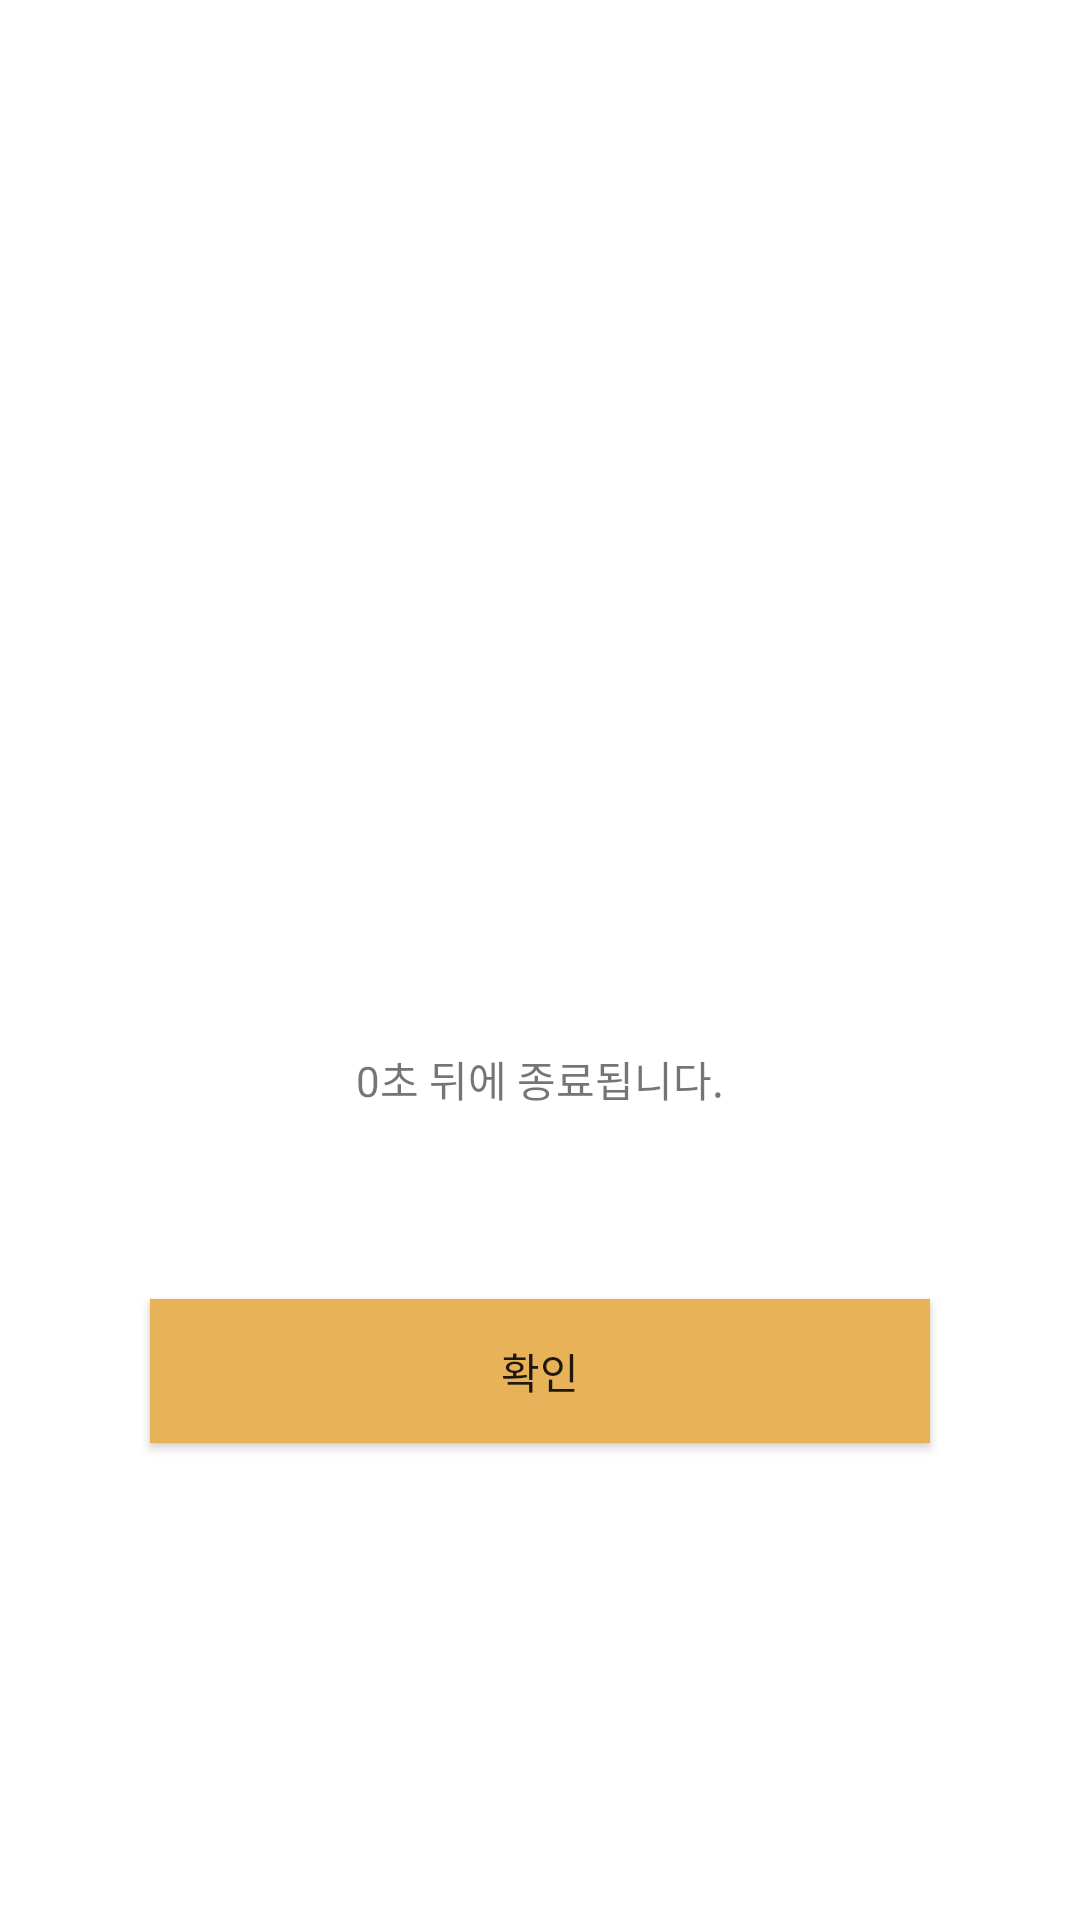

Android layout source for this screen:
<!-- AndroidManifest.xml: application theme Theme.IDPass -->
<!-- res/layout/fragment_kb_qr_generate.xml -->
<?xml version="1.0" encoding="utf-8"?>
<androidx.constraintlayout.widget.ConstraintLayout xmlns:android="http://schemas.android.com/apk/res/android"
    xmlns:app="http://schemas.android.com/apk/res-auto"
    xmlns:tools="http://schemas.android.com/tools"
    android:id="@+id/frameLayout"
    android:layout_width="match_parent"
    android:layout_height="match_parent"
    tools:context=".presentation.qr.QRGenerateFragment">

    <ImageView
        android:id="@+id/qr_image"
        android:layout_width="215dp"
        android:layout_height="215dp"
        android:layout_marginTop="40dp"
        android:scaleType="fitXY"
        app:layout_constraintBottom_toTopOf="@+id/time_text"
        app:layout_constraintEnd_toEndOf="parent"
        app:layout_constraintStart_toStartOf="parent"
        app:layout_constraintTop_toTopOf="parent"
        tools:src="@tools:sample/avatars" />

    <TextView
        android:id="@+id/time_text"
        android:layout_width="wrap_content"
        android:layout_height="wrap_content"
        android:layout_marginTop="16dp"
        android:layout_marginBottom="24dp"
        android:text="0초 뒤에 종료됩니다."
        app:layout_constraintBottom_toTopOf="@+id/button"
        app:layout_constraintEnd_toEndOf="parent"
        app:layout_constraintStart_toStartOf="parent"
        app:layout_constraintTop_toBottomOf="@+id/qr_image" />

    <Button
        android:id="@+id/button"
        android:layout_width="0dp"
        android:layout_height="wrap_content"
        android:layout_marginStart="50dp"
        android:layout_marginEnd="50dp"
        android:layout_marginBottom="120dp"
        android:background="@color/kb_yello"
        android:text="확인"
        app:layout_constraintBottom_toBottomOf="parent"
        app:layout_constraintEnd_toEndOf="parent"
        app:layout_constraintStart_toStartOf="parent"
        app:layout_constraintTop_toBottomOf="@+id/time_text" />
</androidx.constraintlayout.widget.ConstraintLayout>
<!-- resources referenced by this layout -->
<resources>
  <color name="kb_yello">#e8b358</color>
  <style name="Theme.IDPass" parent="Theme.MaterialComponents.DayNight.DarkActionBar">
          
          <item name="colorPrimary">@color/purple_500</item>
          <item name="colorPrimaryVariant">@color/purple_700</item>
          <item name="colorOnPrimary">@color/white</item>
          
          <item name="colorSecondary">@color/teal_200</item>
          <item name="colorSecondaryVariant">@color/teal_700</item>
          <item name="colorOnSecondary">@color/black</item>
          
          <item name="android:statusBarColor" tools:targetApi="l">?attr/colorPrimaryVariant</item>
          
      </style>
  <color name="purple_500">#FF6200EE</color>
  <color name="purple_700">#FF3700B3</color>
  <color name="white">#FFFFFFFF</color>
  <color name="teal_200">#FF03DAC5</color>
  <color name="teal_700">#FF018786</color>
  <color name="black">#FF000000</color>
</resources>
